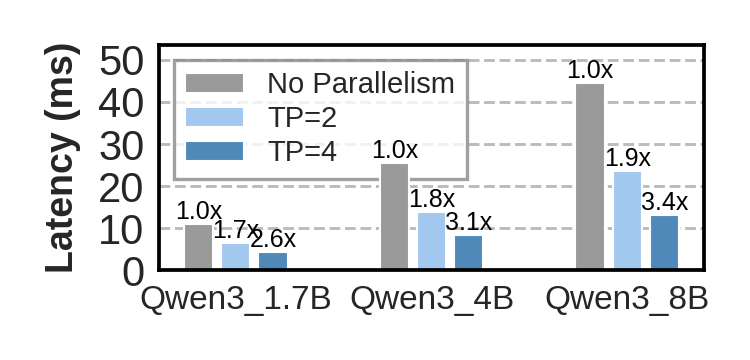

Source data for this figure (header and first rows):
Latency (ms), Qwen3_1.7B, Qwen3_4B, Qwen3_8B
No Parallelism, 11.08, 25.44, 44.61
TP=2, 6.58, 13.89, 23.56
TP=4, 4.28, 8.31, 13.23
